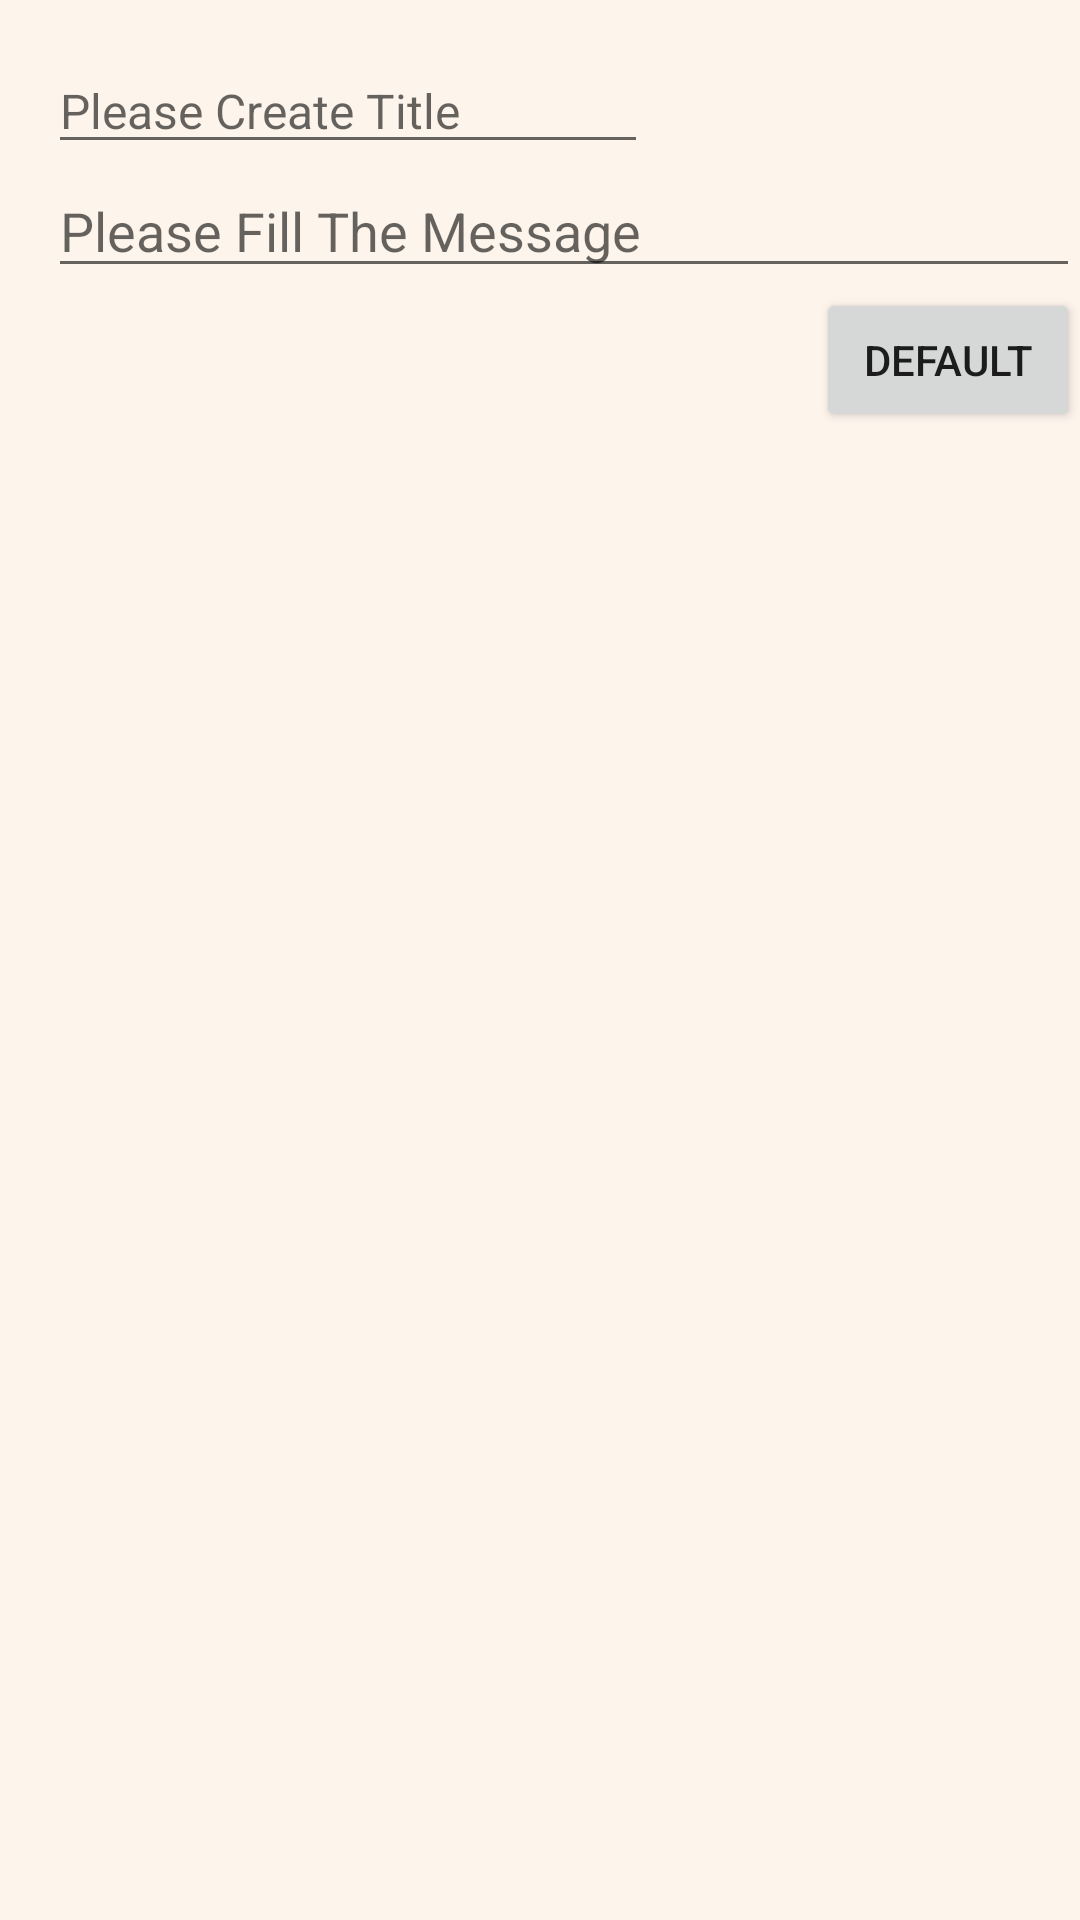

Android layout source for this screen:
<!-- AndroidManifest.xml: application theme Theme.Nts_kt -->
<!-- res/layout/save_note_fragment.xml -->
<?xml version="1.0" encoding="utf-8"?>
<LinearLayout xmlns:android="http://schemas.android.com/apk/res/android"
    android:layout_width="match_parent"
    android:layout_height="match_parent"
    android:layout_margin="16dp"
    android:orientation="vertical"
    android:background="@color/colorYellow2">

    <ImageView
        android:id="@+id/back"
        android:layout_width="wrap_content"
        android:layout_height="wrap_content"
        android:src="@drawable/ic_arrow_back_24"
        android:background="@color/colorYellow"/>

    <LinearLayout
        android:orientation="vertical"
        android:layout_width="match_parent"
        android:layout_height="wrap_content"
        android:layout_marginLeft="16dp"
        android:layout_marginTop="16dp">
        <EditText
            android:id="@+id/note_title"
            android:textColor="?attr/editTextColor"
            android:background="?attr/editTextBackground"
            android:gravity="center_vertical"
            android:textAppearance="?android:attr/textAppearanceMediumInverse"
            android:textSize="16sp"
            android:layout_width="200dp"
            android:layout_height="wrap_content"
            android:hint="@string/title_hint"/>
        <EditText
            android:id="@+id/note_message"
            android:layout_width="match_parent"
            android:layout_height="wrap_content"
            android:hint="@string/message_hint"
            android:textColor="?attr/editTextColor"
            android:background="?attr/editTextBackground"
            android:gravity="center_vertical"
            android:textAppearance="?android:attr/textAppearanceMediumInverse"
            />
        <Button
            android:id="@+id/save_note"
            android:layout_width="wrap_content"
            android:layout_height="wrap_content"
            android:layout_gravity="right"
            android:text="@string/def"/>
    </LinearLayout>

</LinearLayout>
<!-- resources referenced by this layout -->
<resources>
  <color name="colorYellow">#FFE18D</color>
  <color name="colorYellow2">#FDF4EC</color>
  <string name="def">default</string>
  <string name="message_hint">Please Fill The Message</string>
  <string name="title_hint">Please Create Title</string>
  <style name="Theme.Nts_kt" parent="Theme.MaterialComponents.DayNight.DarkActionBar">
          
          <item name="colorPrimary">@color/purple_500</item>
          <item name="colorPrimaryVariant">@color/purple_700</item>
          <item name="colorOnPrimary">@color/white</item>
          
          <item name="colorSecondary">@color/teal_200</item>
          <item name="colorSecondaryVariant">@color/teal_700</item>
          <item name="colorOnSecondary">@color/black</item>
          
          <item name="android:statusBarColor" tools:targetApi="l">?attr/colorPrimaryVariant</item>
          
      </style>
  <color name="purple_500">#FF6200EE</color>
  <color name="purple_700">#FF3700B3</color>
  <color name="white">#FFFFFFFF</color>
  <color name="teal_200">#FF03DAC5</color>
  <color name="teal_700">#FF018786</color>
  <color name="black">#FF000000</color>
</resources>
